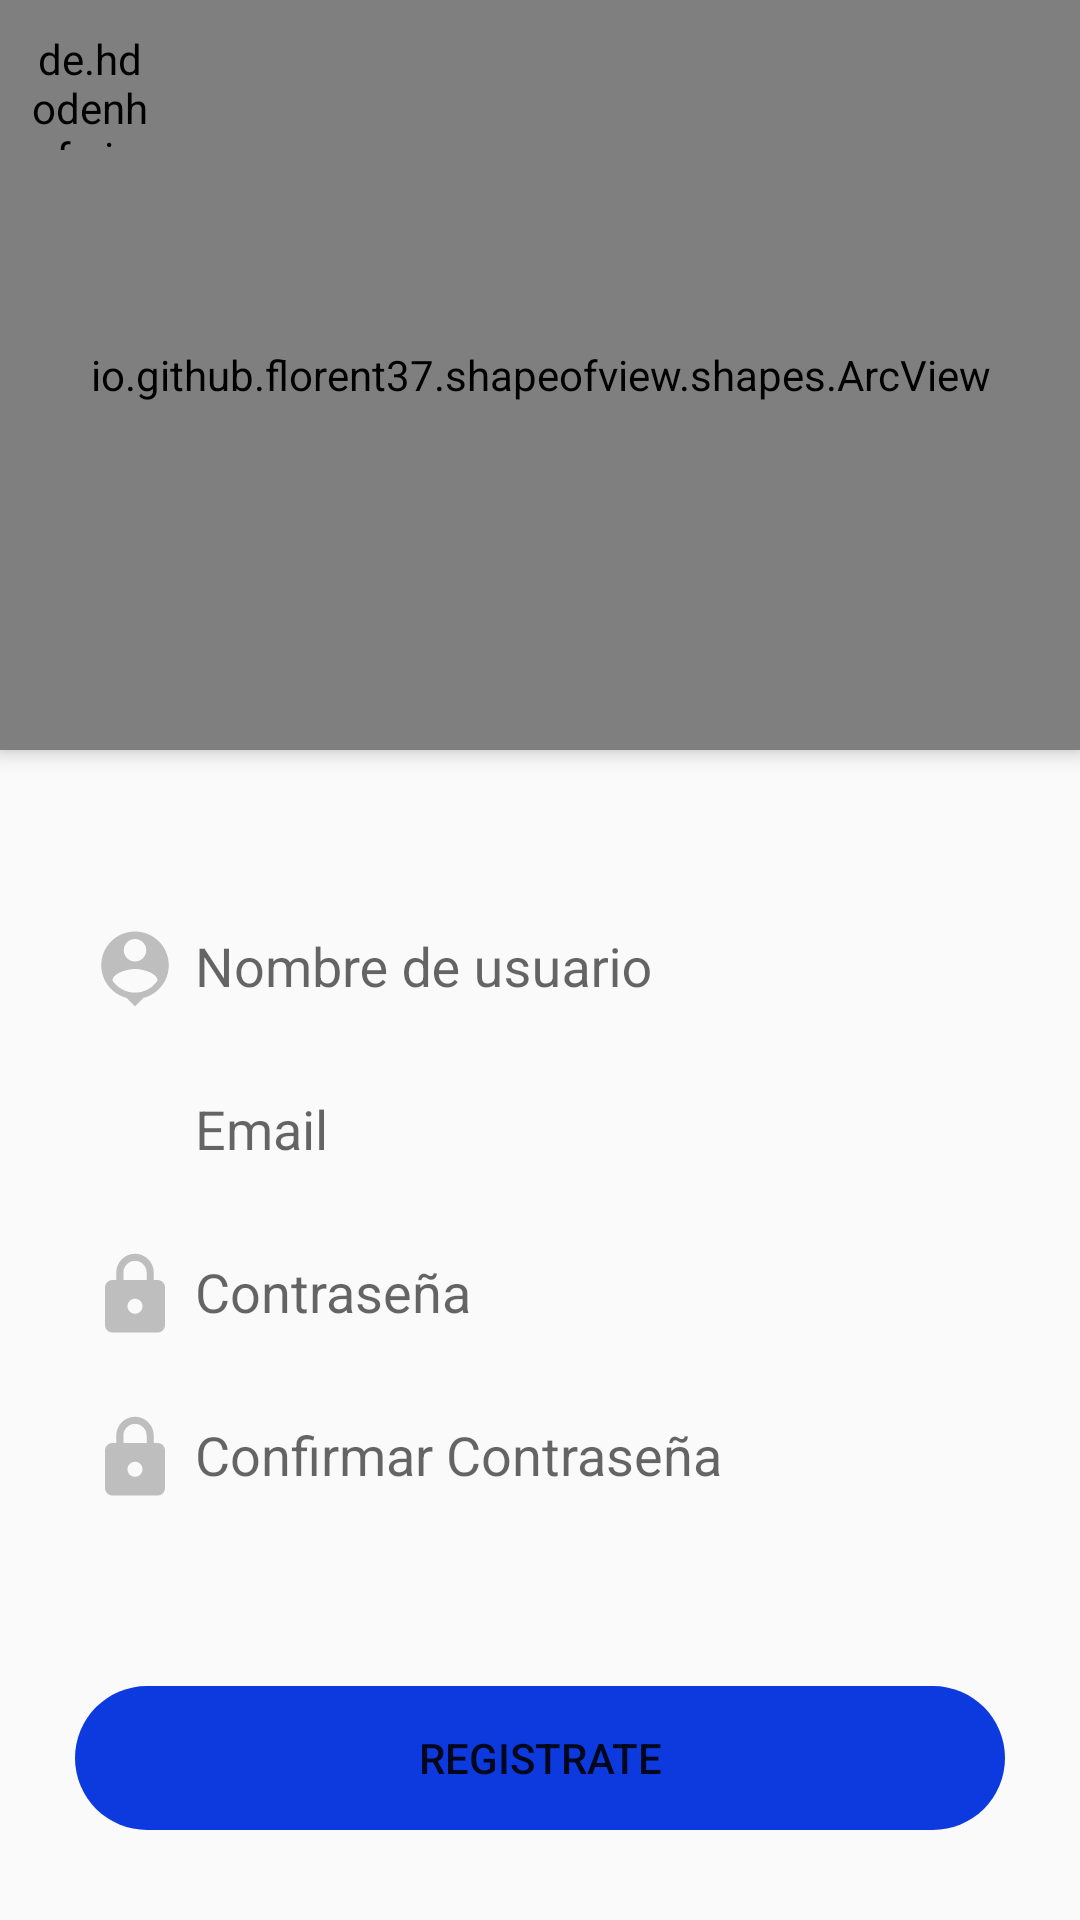

This screen was rendered from an Android layout file. Write that file and the resources it references.
<!-- AndroidManifest.xml: application theme Theme.Unetify -->
<!-- res/layout/activity_register.xml -->
<?xml version="1.0" encoding="utf-8"?>
<androidx.coordinatorlayout.widget.CoordinatorLayout xmlns:android="http://schemas.android.com/apk/res/android"
    xmlns:app="http://schemas.android.com/apk/res-auto"
    xmlns:tools="http://schemas.android.com/tools"
    android:layout_width="match_parent"
    android:layout_height="match_parent"
    tools:context=".activities.RegisterActivity">

    <LinearLayout
        android:layout_width="match_parent"
        android:layout_height="match_parent"
        android:orientation="vertical">

        <io.github.florent37.shapeofview.shapes.ArcView
            android:layout_width="match_parent"
            android:layout_height="250dp"
            android:elevation="4dp"
            app:shape_arc_height="20dp"
            app:shape_arc_position="bottom"
            >

            

            <View
                android:layout_width="match_parent"
                android:layout_height="match_parent"
                android:background="@color/blue"/>

            <ImageView
                android:layout_width="220dp"
                android:layout_height="180dp"
                android:src="@drawable/logo_login_removebg"
                android:layout_gravity="center|top"
                android:layout_marginTop="20dp"/>

        </io.github.florent37.shapeofview.shapes.ArcView>

        <LinearLayout
            android:layout_width="match_parent"
            android:layout_height="wrap_content"
            android:orientation="horizontal"
            android:layout_marginLeft="30dp"
            android:layout_marginRight="30dp"
            android:layout_marginTop="50dp"
            android:gravity="center">

            <ImageView
                android:layout_width="30dp"
                android:layout_height="30dp"
                android:layout_marginRight="5dp"
                android:src="@drawable/ic_person_pin"/>

            <com.google.android.material.textfield.TextInputLayout
                android:layout_width="match_parent"
                android:layout_height="wrap_content"
                app:hintEnabled="true"
                app:boxBackgroundMode="filled"
                app:boxStrokeWidth="0dp">

                <com.google.android.material.textfield.TextInputEditText
                    android:id="@+id/textInputUsername"
                    android:layout_width="match_parent"
                    android:layout_height="wrap_content"
                    android:hint="Nombre de usuario"
                    android:inputType="text"
                    android:background="#00FFFFFF"
                    android:paddingTop="14dp"
                    android:paddingBottom="8dp"/>
            </com.google.android.material.textfield.TextInputLayout>
        </LinearLayout>

        <LinearLayout
            android:layout_width="match_parent"
            android:layout_height="wrap_content"
            android:orientation="horizontal"
            android:layout_marginLeft="30dp"
            android:layout_marginRight="30dp"
            android:layout_marginTop="8dp"
            android:gravity="center">

            <ImageView
                android:layout_width="30dp"
                android:layout_height="30dp"
                android:layout_marginRight="5dp"
                android:src="@drawable/ic_email"/>

            <com.google.android.material.textfield.TextInputLayout
                android:layout_width="match_parent"
                android:layout_height="wrap_content"
                app:hintEnabled="true"
                app:boxBackgroundMode="filled"
                app:boxStrokeWidth="0dp">

                <com.google.android.material.textfield.TextInputEditText
                    android:id="@+id/textInputEmail"
                    android:layout_width="match_parent"
                    android:layout_height="wrap_content"
                    android:hint="Email"
                    android:inputType="textEmailAddress"
                    android:background="#00FFFFFF"
                    android:paddingTop="14dp"
                    android:paddingBottom="8dp"/>
            </com.google.android.material.textfield.TextInputLayout>
        </LinearLayout>

        <LinearLayout
            android:layout_width="match_parent"
            android:layout_height="wrap_content"
            android:orientation="horizontal"
            android:layout_marginLeft="30dp"
            android:layout_marginRight="30dp"
            android:layout_marginTop="8dp"
            android:gravity="center">

            <ImageView
                android:layout_width="30dp"
                android:layout_height="30dp"
                android:layout_marginRight="5dp"
                android:src="@drawable/ic_password"/>

            <com.google.android.material.textfield.TextInputLayout
                android:layout_width="match_parent"
                android:layout_height="wrap_content"
                app:hintEnabled="true"
                app:boxBackgroundMode="filled"
                app:boxStrokeWidth="0dp">

                <com.google.android.material.textfield.TextInputEditText
                    android:id="@+id/textInputPassword"
                    android:layout_width="match_parent"
                    android:layout_height="wrap_content"
                    android:hint="Contraseña"
                    android:inputType="textPassword"
                    android:background="#00FFFFFF"
                    android:paddingTop="14dp"
                    android:paddingBottom="8dp"/>
            </com.google.android.material.textfield.TextInputLayout>
        </LinearLayout>

        <LinearLayout
            android:layout_width="match_parent"
            android:layout_height="wrap_content"
            android:orientation="horizontal"
            android:layout_marginLeft="30dp"
            android:layout_marginRight="30dp"
            android:layout_marginTop="8dp"
            android:gravity="center">

            <ImageView
                android:layout_width="30dp"
                android:layout_height="30dp"
                android:layout_marginRight="5dp"
                android:src="@drawable/ic_password"/>

            <com.google.android.material.textfield.TextInputLayout
                android:layout_width="match_parent"
                android:layout_height="wrap_content"
                app:hintEnabled="true"
                app:boxBackgroundMode="filled"
                app:boxStrokeWidth="0dp">

                <com.google.android.material.textfield.TextInputEditText
                    android:id="@+id/textInputConfirmPassword"
                    android:layout_width="match_parent"
                    android:layout_height="wrap_content"
                    android:hint="Confirmar Contraseña"
                    android:inputType="textPassword"
                    android:background="#00FFFFFF"
                    android:paddingTop="14dp"
                    android:paddingBottom="8dp"/>
            </com.google.android.material.textfield.TextInputLayout>
        </LinearLayout>

    </LinearLayout>

    <Button
        android:id="@+id/btnRegister"
        android:layout_width="match_parent"
        android:layout_height="wrap_content"
        android:backgroundTint="@color/blue"
        android:background="@drawable/rounded_button"
        android:layout_gravity="bottom"
        android:text="REGISTRATE"
        android:layout_marginBottom="30dp"
        android:layout_marginHorizontal="25dp"/>

    <de.hdodenhof.circleimageview.CircleImageView
        android:id="@+id/circleImageBack"
        android:layout_width="40dp"
        android:layout_height="40dp"
        android:src="@drawable/ic_arrow_back"
        android:layout_margin="10dp"/>

</androidx.coordinatorlayout.widget.CoordinatorLayout>
<!-- resources referenced by this layout -->
<resources>
  <color name="blue">#0C3ADF</color>
  <!-- drawable ic_arrow_back (drawable) -->
  <vector android:autoMirrored="true" android:height="50dp"
      android:tint="#8D8C8C" android:viewportHeight="24"
      android:viewportWidth="24" android:width="50dp" xmlns:android="http://schemas.android.com/apk/res/android">
      <path android:fillColor="@android:color/white" android:pathData="M20,11H7.83l5.59,-5.59L12,4l-8,8 8,8 1.41,-1.41L7.83,13H20v-2z"/>
  </vector>
  <!-- drawable ic_password (drawable) -->
  <vector android:height="100dp" android:tint="#BEBEBE"
      android:viewportHeight="24" android:viewportWidth="24"
      android:width="100dp" xmlns:android="http://schemas.android.com/apk/res/android">
      <path android:fillColor="@android:color/white" android:pathData="M18,8h-1L17,6c0,-2.76 -2.24,-5 -5,-5S7,3.24 7,6v2L6,8c-1.1,0 -2,0.9 -2,2v10c0,1.1 0.9,2 2,2h12c1.1,0 2,-0.9 2,-2L20,10c0,-1.1 -0.9,-2 -2,-2zM12,17c-1.1,0 -2,-0.9 -2,-2s0.9,-2 2,-2 2,0.9 2,2 -0.9,2 -2,2zM15.1,8L8.9,8L8.9,6c0,-1.71 1.39,-3.1 3.1,-3.1 1.71,0 3.1,1.39 3.1,3.1v2z"/>
  </vector>
  <!-- drawable ic_person_pin (drawable) -->
  <vector android:height="100dp" android:tint="#BEBEBE"
      android:viewportHeight="24" android:viewportWidth="24"
      android:width="100dp" xmlns:android="http://schemas.android.com/apk/res/android">
      <path android:fillColor="@android:color/white" android:pathData="M12,2c-4.97,0 -9,4.03 -9,9 0,4.17 2.84,7.67 6.69,8.69L12,22l2.31,-2.31C18.16,18.67 21,15.17 21,11c0,-4.97 -4.03,-9 -9,-9zM12,4c1.66,0 3,1.34 3,3s-1.34,3 -3,3 -3,-1.34 -3,-3 1.34,-3 3,-3zM12,18.3c-2.5,0 -4.71,-1.28 -6,-3.22 0.03,-1.99 4,-3.08 6,-3.08 1.99,0 5.97,1.09 6,3.08 -1.29,1.94 -3.5,3.22 -6,3.22z"/>
  </vector>
  <!-- drawable logo_login_removebg: png bitmap (drawable, 17355 bytes) -->
  <!-- drawable rounded_button (drawable) -->
  <?xml version="1.0" encoding="utf-8"?>
  <shape
      xmlns:android="http://schemas.android.com/apk/res/android"
      android:shape="rectangle"
      android:padding="10dp"
      >
      <corners android:radius="30dp"/>
  </shape>
  <style name="Theme.Unetify" parent="Theme.AppCompat.Light.NoActionBar">
          
          <item name="colorPrimary">@color/blue</item>
          <item name="colorPrimaryVariant">@color/blue_700</item>
          <item name="colorOnPrimary">@color/white</item>
          
          <item name="windowActionBar">false</item>
          <item name="windowNoTitle">true</item>
      </style>
  <color name="blue_700">#0C2CA1</color>
  <color name="white">#FFFFFFFF</color>
</resources>
